Run: headless pygame with SDL's dummy video driver; simulated clock (each Clock.tick advances the game by its frame time, no real sleeping); random seed 0; keys injected as events and as key.get_pressed() state; mouse plan: one left click at the window centre at the start of phase 2, then a move to the lower-right quarter at the start of phase 3.
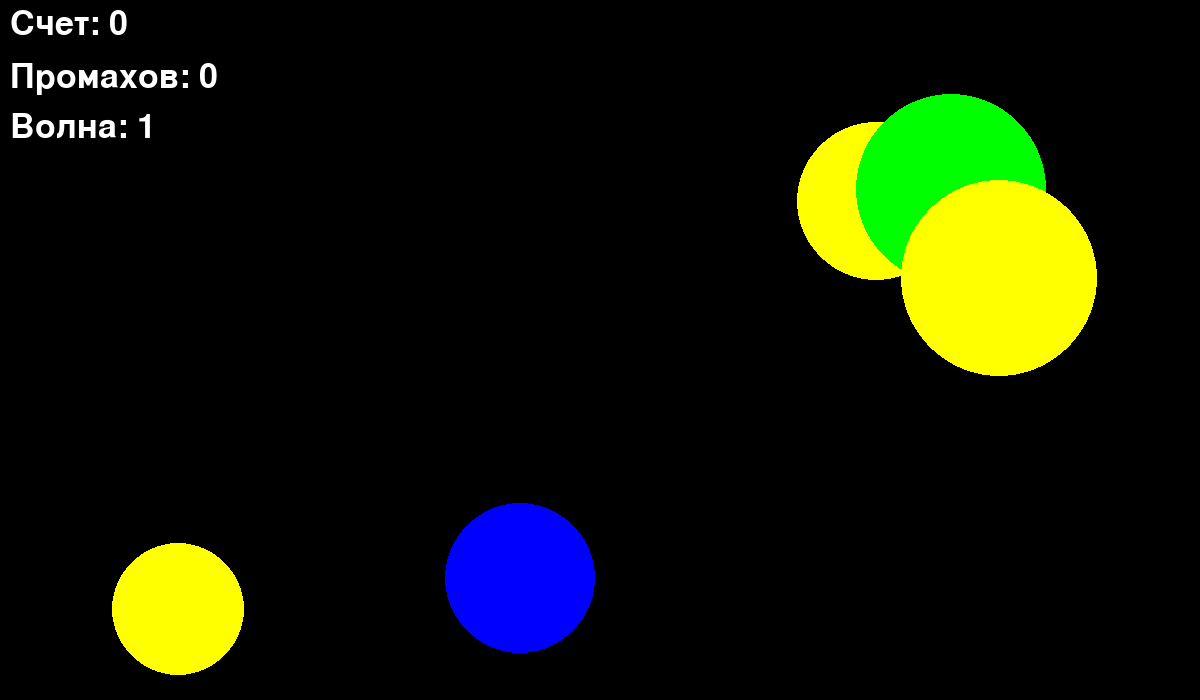
Frame 1 of 4 · flips 1–60 · no input
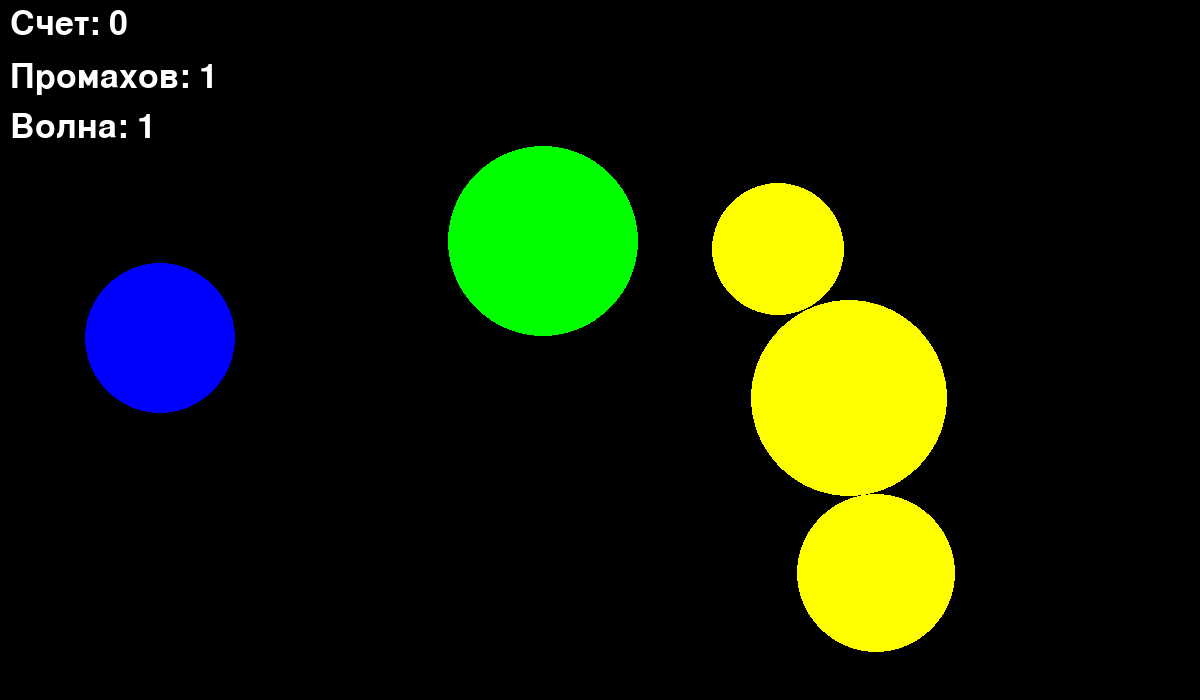
Frame 2 of 4 · flips 61–180 · clicked the window centre · tapped SPACE, RETURN · held RIGHT (→), D
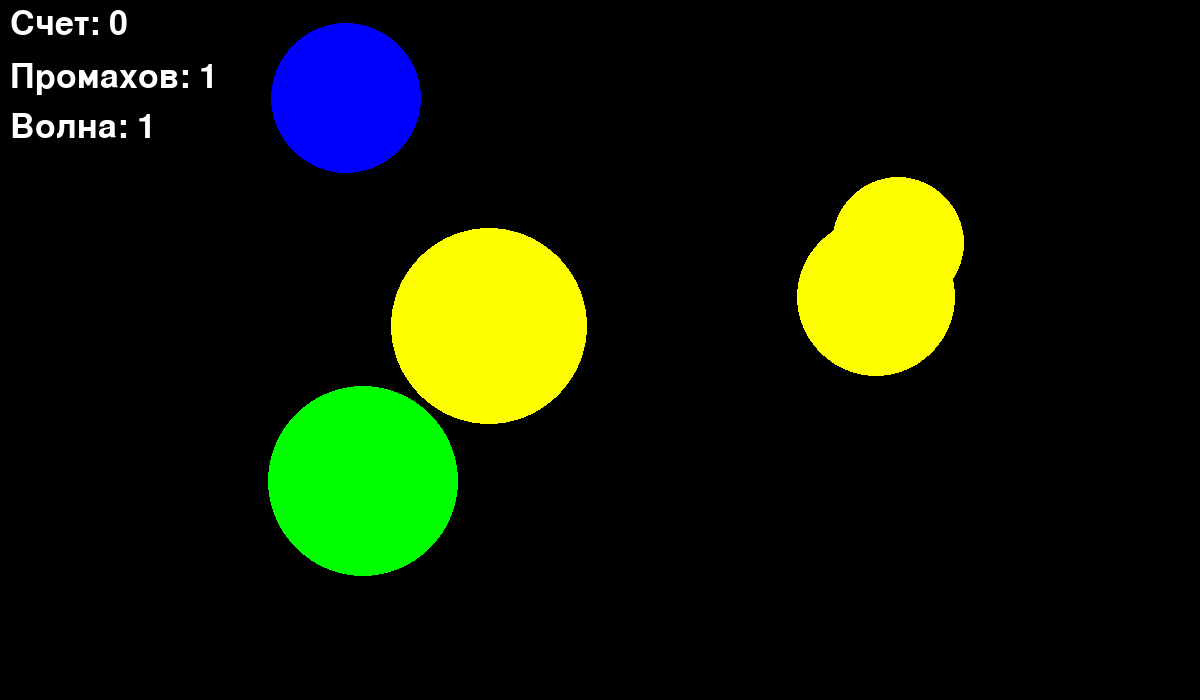
Frame 3 of 4 · flips 181–300 · moved the mouse to the lower-right quarter · held DOWN (↓), S
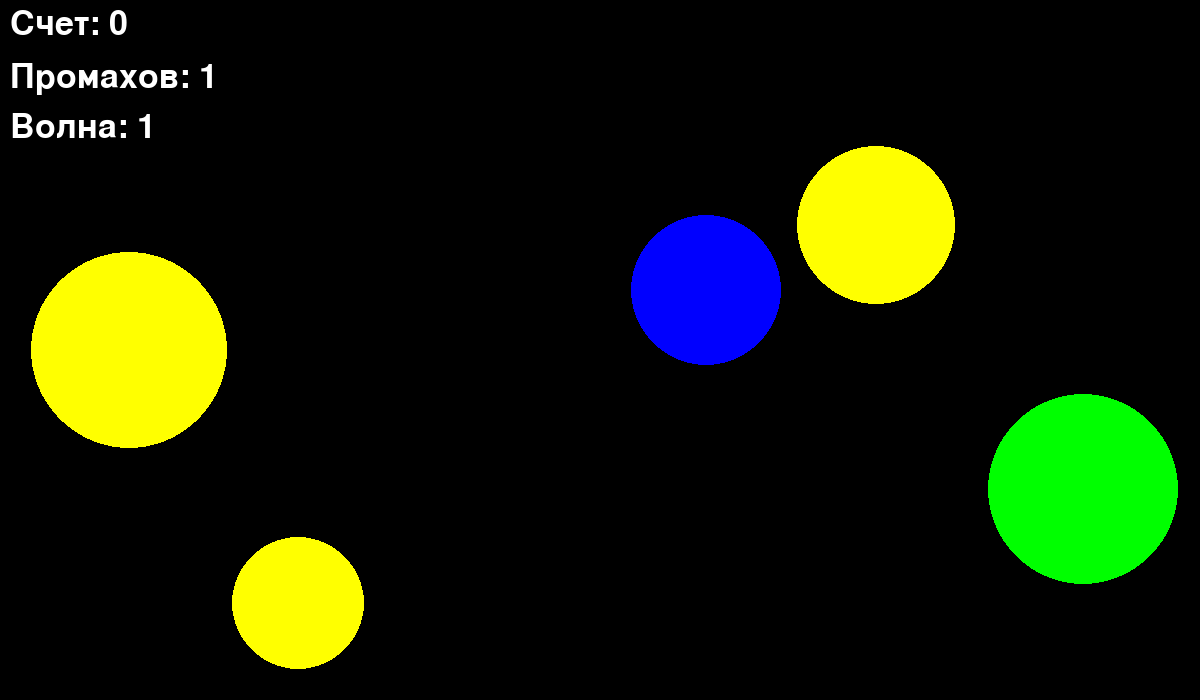
Frame 4 of 4 · flips 301–420 · held LEFT (←), A, UP (↑), W

The pygame program that drew these frames:

import pygame
from pygame.draw import *
from random import randint

pygame.init()
FPS = 90
screen_width = 1200
screen_heigt = 700
screen = pygame.display.set_mode((screen_width, screen_heigt))

RED = (255, 0, 0)
BLUE = (0, 0, 255)
YELLOW = (255, 255, 0)
GREEN = (0, 255, 0)
MAGENTA = (255, 0, 255)
CYAN = (0, 255, 255)
BLACK = (0, 0, 0)
COLOURS = [RED, BLUE, YELLOW, GREEN, MAGENTA, CYAN]

clock = pygame.time.Clock()


class Ball:
    '''
    Описывает шарик и действия над ним
    '''

    def __init__(self):
        '''
        Конструктор шарика
        Задаёт параметры шарика: значение радиуса, начальных координат его центра, скорости, цвета
        Параметры выбираются произвольно
        '''
        self.r = randint(30, 100)
        self.x = randint(100, screen_width - 100)
        self.y = randint(100, screen_heigt - 100)
        self.vx = randint(-6, 6)
        self.vy = randint(-6, 6)
        self.color = COLOURS[randint(0, 5)]

    def draw_the_ball(self):
        '''
        Рисует шарик на экране
        '''
        circle(screen, self.color, (self.x, self.y), self.r)

    def is_hit(self):
        '''
        Проверяет, попал ли игрок в шарик
        '''
        if (event.pos[0] - self.x) ** 2 + (event.pos[1] - self.y) ** 2 <= self.r ** 2:
            return True
        else:
            return False

    def x_reflection(self):
        '''
        Меняет горизонтальную составляющую скорости шара на противоположную
        '''
        self.vx = - self.vx

    def y_reflection(self):
        '''
        Меняет вертикальную составляющую скорости шара на противоположную
        '''
        self.vy = - self.vy

    def reflection(self):
        '''
        Меняет скорость в случае столкновения шарика со стеной
        '''
        if self.x + self.r >= screen_width or self.x - self.r <= 0:
            self.x_reflection()
        if self.y + self.r >= screen_heigt or self.y - self.r <= 0:
            self.y_reflection()

    def move(self):
        '''
        Равномерно двигает шар по экрану
        '''
        self.x += self.vx
        self.y += self.vy


def score_of_gamer():
    '''
    Выводит на экран количество набранных очков
    '''
    myfont = pygame.font.SysFont("monospace", 50)
    scoretext = myfont.render("Счет: " + str(balls_counter), 1, (255, 255, 255))
    screen.blit(scoretext, (10, 7))
    miss = myfont.render("Промахов: " + str(int(miss_counter)), 1, (255, 255, 255))
    screen.blit(miss, (10, 60))


def ball_wave():
    '''
    Выводит на экран порядковый номер волны шаров
    '''
    myfont = pygame.font.SysFont("monospace", 50)
    wavetext = myfont.render("Волна: " + str(wave), 1, (255, 255, 255))
    screen.blit(wavetext, (10, 110))


def stats():
    '''
    Выводит на экран статистику игрока по окончании игры
    '''
    myfont = pygame.font.SysFont("monospace", 50)
    wave_final = myfont.render(f'Пройденно волн: {str(wave - 1)} ', 1, (255, 255, 255))
    screen.blit(wave_final, (270, 0.15 * screen_heigt))
    balls_final = myfont.render(
        f'Попаданий по шарам: {balls_counter}', 1,
        (255, 255, 255))
    screen.blit(balls_final, (270, 0.3 * screen_heigt))
    miss_final = myfont.render(
        f'Промахов: {int(miss_counter)} ', 1,
        (255, 255, 255))
    screen.blit(miss_final, (270, 0.45 * screen_heigt))
    accuracy = myfont.render(
        f'Точность: {str(balls_counter / (int(miss_counter) + balls_counter))[0:4]} ', 1,
        (255, 255, 255))
    screen.blit(accuracy, (270, 0.6 * screen_heigt))


finished = False
wave = 1
balls_counter = 0  # Счетчик попаданий
miss_counter = 0  # Счетчик промахов
amount_of_balls = 5  # Количество шаров
amount_of_balls_on_the_display = amount_of_balls  # Количество шариков на экране
balls = [0] * amount_of_balls  # Список шаров
live = [True] * amount_of_balls  # Список жизней шариков
for i in range(amount_of_balls):  # Присвоение параметров шарикам
    balls[i] = Ball()

while not finished:  # Основной цикл
    ball_wave()
    score_of_gamer()
    if 0 < amount_of_balls_on_the_display <= amount_of_balls:
        clock.tick(FPS)
        for i in range(amount_of_balls):  # Рисование живых шариков
            if live[i]:
                balls[i].draw_the_ball()
                balls[i].move()
                balls[i].reflection()

        for event in pygame.event.get():  # Выход из игры
            if event.type == pygame.QUIT:
                screen.fill(BLACK)
                stats()
                pygame.display.update()
                clock.tick(FPS / 200)
                finished = True
            elif event.type == pygame.MOUSEBUTTONDOWN:  # Удаление с экрана убитых шариков, добавление очков игроку
                for i in range(amount_of_balls):
                    if balls[i].is_hit() and live[i] == True:
                        live[i] = False
                        balls_counter += 1
                        amount_of_balls_on_the_display -= 1
                        miss = False
                        miss_counter -= i / amount_of_balls
                        break
                    else:
                        miss_counter += 1 / amount_of_balls

    else:  # Создание новой волны
        wave += 1
        amount_of_balls_on_the_display = amount_of_balls
        for i in range(amount_of_balls):
            balls[i] = Ball()
        live = [True] * amount_of_balls
    pygame.display.update()
    screen.fill(BLACK)

pygame.quit()
